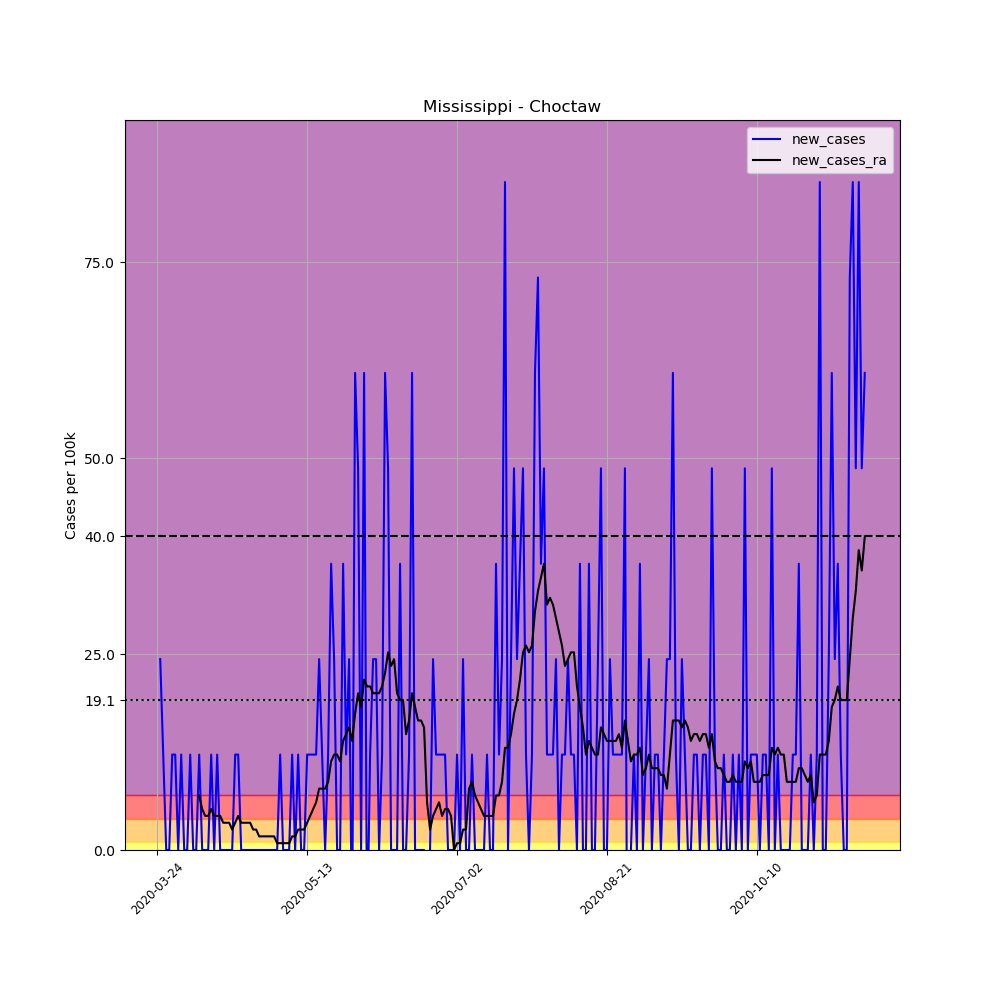

The data file committed next to this chart (first rows):
, date, county, state, fips, cases, deaths, COUNTY, STNAME, CTYNAME, POPESTIMATE2019, per_100k, new_cases, new_cases_ra
310542, 2020-03-24, Choctaw, Mississippi, 28019, 1, 0, 19, Mississippi, Choctaw, 8210, 12.18, , 
310543, 2020-03-25, Choctaw, Mississippi, 28019, 3, 0, 19, Mississippi, Choctaw, 8210, 36.54, 24.36, 
310544, 2020-03-26, Choctaw, Mississippi, 28019, 4, 0, 19, Mississippi, Choctaw, 8210, 48.72, 12.18, 
310545, 2020-03-27, Choctaw, Mississippi, 28019, 4, 0, 19, Mississippi, Choctaw, 8210, 48.72, 0.0, 
310546, 2020-03-28, Choctaw, Mississippi, 28019, 4, 0, 19, Mississippi, Choctaw, 8210, 48.72, 0.0, 
310547, 2020-03-29, Choctaw, Mississippi, 28019, 5, 0, 19, Mississippi, Choctaw, 8210, 60.9, 12.18, 
310548, 2020-03-30, Choctaw, Mississippi, 28019, 6, 0, 19, Mississippi, Choctaw, 8210, 73.08, 12.18, 
310549, 2020-03-31, Choctaw, Mississippi, 28019, 6, 0, 19, Mississippi, Choctaw, 8210, 73.08, 0.0, 
310550, 2020-04-01, Choctaw, Mississippi, 28019, 7, 0, 19, Mississippi, Choctaw, 8210, 85.26, 12.18, 
310551, 2020-04-02, Choctaw, Mississippi, 28019, 7, 0, 19, Mississippi, Choctaw, 8210, 85.26, 0.0, 
310552, 2020-04-03, Choctaw, Mississippi, 28019, 7, 0, 19, Mississippi, Choctaw, 8210, 85.26, 0.0, 
310553, 2020-04-04, Choctaw, Mississippi, 28019, 8, 0, 19, Mississippi, Choctaw, 8210, 97.44, 12.18, 
310554, 2020-04-05, Choctaw, Mississippi, 28019, 8, 1, 19, Mississippi, Choctaw, 8210, 97.44, 0.0, 
310555, 2020-04-06, Choctaw, Mississippi, 28019, 8, 1, 19, Mississippi, Choctaw, 8210, 97.44, 0.0, 
310556, 2020-04-07, Choctaw, Mississippi, 28019, 9, 1, 19, Mississippi, Choctaw, 8210, 109.6, 12.18, 6.96
310557, 2020-04-08, Choctaw, Mississippi, 28019, 9, 1, 19, Mississippi, Choctaw, 8210, 109.6, 0.0, 5.22
310558, 2020-04-09, Choctaw, Mississippi, 28019, 9, 1, 19, Mississippi, Choctaw, 8210, 109.6, 0.0, 4.35
310559, 2020-04-10, Choctaw, Mississippi, 28019, 9, 1, 19, Mississippi, Choctaw, 8210, 109.6, 0.0, 4.35
310560, 2020-04-11, Choctaw, Mississippi, 28019, 10, 1, 19, Mississippi, Choctaw, 8210, 121.8, 12.18, 5.22
310561, 2020-04-12, Choctaw, Mississippi, 28019, 10, 1, 19, Mississippi, Choctaw, 8210, 121.8, 0.0, 4.35
310562, 2020-04-13, Choctaw, Mississippi, 28019, 11, 1, 19, Mississippi, Choctaw, 8210, 134, 12.18, 4.35
310563, 2020-04-14, Choctaw, Mississippi, 28019, 11, 1, 19, Mississippi, Choctaw, 8210, 134, 0.0, 4.35
310564, 2020-04-15, Choctaw, Mississippi, 28019, 11, 1, 19, Mississippi, Choctaw, 8210, 134, 0.0, 3.48
310565, 2020-04-16, Choctaw, Mississippi, 28019, 11, 1, 19, Mississippi, Choctaw, 8210, 134, 0.0, 3.48
310566, 2020-04-17, Choctaw, Mississippi, 28019, 11, 1, 19, Mississippi, Choctaw, 8210, 134, 0.0, 3.48
310567, 2020-04-18, Choctaw, Mississippi, 28019, 11, 1, 19, Mississippi, Choctaw, 8210, 134, 0.0, 2.61
310568, 2020-04-19, Choctaw, Mississippi, 28019, 12, 1, 19, Mississippi, Choctaw, 8210, 146.2, 12.18, 3.48
310569, 2020-04-20, Choctaw, Mississippi, 28019, 13, 1, 19, Mississippi, Choctaw, 8210, 158.3, 12.18, 4.35
310570, 2020-04-21, Choctaw, Mississippi, 28019, 13, 1, 19, Mississippi, Choctaw, 8210, 158.3, 0.0, 3.48
310571, 2020-04-22, Choctaw, Mississippi, 28019, 13, 1, 19, Mississippi, Choctaw, 8210, 158.3, 0.0, 3.48
310572, 2020-04-23, Choctaw, Mississippi, 28019, 13, 1, 19, Mississippi, Choctaw, 8210, 158.3, 0.0, 3.48
310573, 2020-04-24, Choctaw, Mississippi, 28019, 13, 1, 19, Mississippi, Choctaw, 8210, 158.3, 0.0, 3.48
310574, 2020-04-25, Choctaw, Mississippi, 28019, 13, 1, 19, Mississippi, Choctaw, 8210, 158.3, 0.0, 2.61
310575, 2020-04-26, Choctaw, Mississippi, 28019, 13, 1, 19, Mississippi, Choctaw, 8210, 158.3, 0.0, 2.61
310576, 2020-04-27, Choctaw, Mississippi, 28019, 13, 1, 19, Mississippi, Choctaw, 8210, 158.3, 0.0, 1.74
310577, 2020-04-28, Choctaw, Mississippi, 28019, 13, 1, 19, Mississippi, Choctaw, 8210, 158.3, 0.0, 1.74
310578, 2020-04-29, Choctaw, Mississippi, 28019, 13, 1, 19, Mississippi, Choctaw, 8210, 158.3, 0.0, 1.74
310579, 2020-04-30, Choctaw, Mississippi, 28019, 13, 1, 19, Mississippi, Choctaw, 8210, 158.3, 0.0, 1.74
310580, 2020-05-01, Choctaw, Mississippi, 28019, 13, 1, 19, Mississippi, Choctaw, 8210, 158.3, 0.0, 1.74
310581, 2020-05-02, Choctaw, Mississippi, 28019, 13, 1, 19, Mississippi, Choctaw, 8210, 158.3, 0.0, 1.74
310582, 2020-05-03, Choctaw, Mississippi, 28019, 13, 1, 19, Mississippi, Choctaw, 8210, 158.3, 0.0, 0.87
310583, 2020-05-04, Choctaw, Mississippi, 28019, 14, 1, 19, Mississippi, Choctaw, 8210, 170.5, 12.18, 0.87
310584, 2020-05-05, Choctaw, Mississippi, 28019, 14, 1, 19, Mississippi, Choctaw, 8210, 170.5, 0.0, 0.87
310585, 2020-05-06, Choctaw, Mississippi, 28019, 14, 2, 19, Mississippi, Choctaw, 8210, 170.5, 0.0, 0.87
310586, 2020-05-07, Choctaw, Mississippi, 28019, 14, 2, 19, Mississippi, Choctaw, 8210, 170.5, 0.0, 0.87
310587, 2020-05-08, Choctaw, Mississippi, 28019, 15, 2, 19, Mississippi, Choctaw, 8210, 182.7, 12.18, 1.74
310588, 2020-05-09, Choctaw, Mississippi, 28019, 15, 2, 19, Mississippi, Choctaw, 8210, 182.7, 0.0, 1.74
310589, 2020-05-10, Choctaw, Mississippi, 28019, 16, 2, 19, Mississippi, Choctaw, 8210, 194.9, 12.18, 2.61
310590, 2020-05-11, Choctaw, Mississippi, 28019, 16, 2, 19, Mississippi, Choctaw, 8210, 194.9, 0.0, 2.61
310591, 2020-05-12, Choctaw, Mississippi, 28019, 16, 2, 19, Mississippi, Choctaw, 8210, 194.9, 0.0, 2.61
310592, 2020-05-13, Choctaw, Mississippi, 28019, 17, 2, 19, Mississippi, Choctaw, 8210, 207.1, 12.18, 3.48
310593, 2020-05-14, Choctaw, Mississippi, 28019, 18, 2, 19, Mississippi, Choctaw, 8210, 219.2, 12.18, 4.35
310594, 2020-05-15, Choctaw, Mississippi, 28019, 19, 2, 19, Mississippi, Choctaw, 8210, 231.4, 12.18, 5.22
310595, 2020-05-16, Choctaw, Mississippi, 28019, 20, 2, 19, Mississippi, Choctaw, 8210, 243.6, 12.18, 6.09
310596, 2020-05-17, Choctaw, Mississippi, 28019, 22, 2, 19, Mississippi, Choctaw, 8210, 268, 24.36, 7.83
310597, 2020-05-18, Choctaw, Mississippi, 28019, 23, 2, 19, Mississippi, Choctaw, 8210, 280.1, 12.18, 7.83
310598, 2020-05-19, Choctaw, Mississippi, 28019, 23, 2, 19, Mississippi, Choctaw, 8210, 280.1, 0.0, 7.83
310599, 2020-05-20, Choctaw, Mississippi, 28019, 24, 2, 19, Mississippi, Choctaw, 8210, 292.3, 12.18, 8.7
310600, 2020-05-21, Choctaw, Mississippi, 28019, 27, 2, 19, Mississippi, Choctaw, 8210, 328.9, 36.54, 11.31
310601, 2020-05-22, Choctaw, Mississippi, 28019, 29, 2, 19, Mississippi, Choctaw, 8210, 353.2, 24.36, 12.18
... 177 more rows
